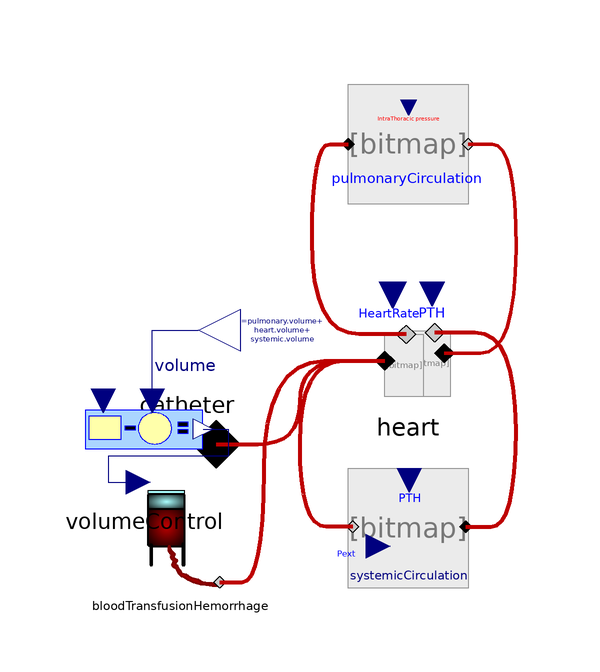

The Modelica model whose source follows is shown above as a component diagram (icons at their Placement, wires along their Line points).

model Hemodynamics_volume_up
      extends Hemodynamics_with_catheter;
      BloodTransfusionHemorrhage bloodTransfusionHemorrhage
        annotation (Placement(transformation(extent={{-40,6},{-20,26}})));
      VolumeControl volumeControl
        annotation (Placement(transformation(extent={{-46,20},{-26,40}})));

    equation
      connect(bloodTransfusionHemorrhage.port_b, heart.rightHeartInflow)
        annotation (Line(
          points={{-23.4,7},{-16,7},{-16,43.8571},{4.16,43.8571}},
          color={190,0,0},
          thickness=1,
          smooth=Smooth.Bezier));
      connect(volumeControl.volume, volume) annotation (Line(
          points={{-34.6,37.2},{-34.6,49},{-27,49}},
          color={0,0,127},
          smooth=Smooth.None));
      connect(volumeControl.volumeflowrate, bloodTransfusionHemorrhage.volumeflowrate)
        annotation (Line(
          points={{-26.1,32.5},{-22,32.5},{-22,28},{-42,28},{-42,23.6},{-37,23.6}},
          color={0,0,127},
          smooth=Smooth.None));

      annotation (Diagram(coordinateSystem(preserveAspectRatio=false, extent={{-60,-20},
                {40,100}}), graphics));
    end Hemodynamics_volume_up;